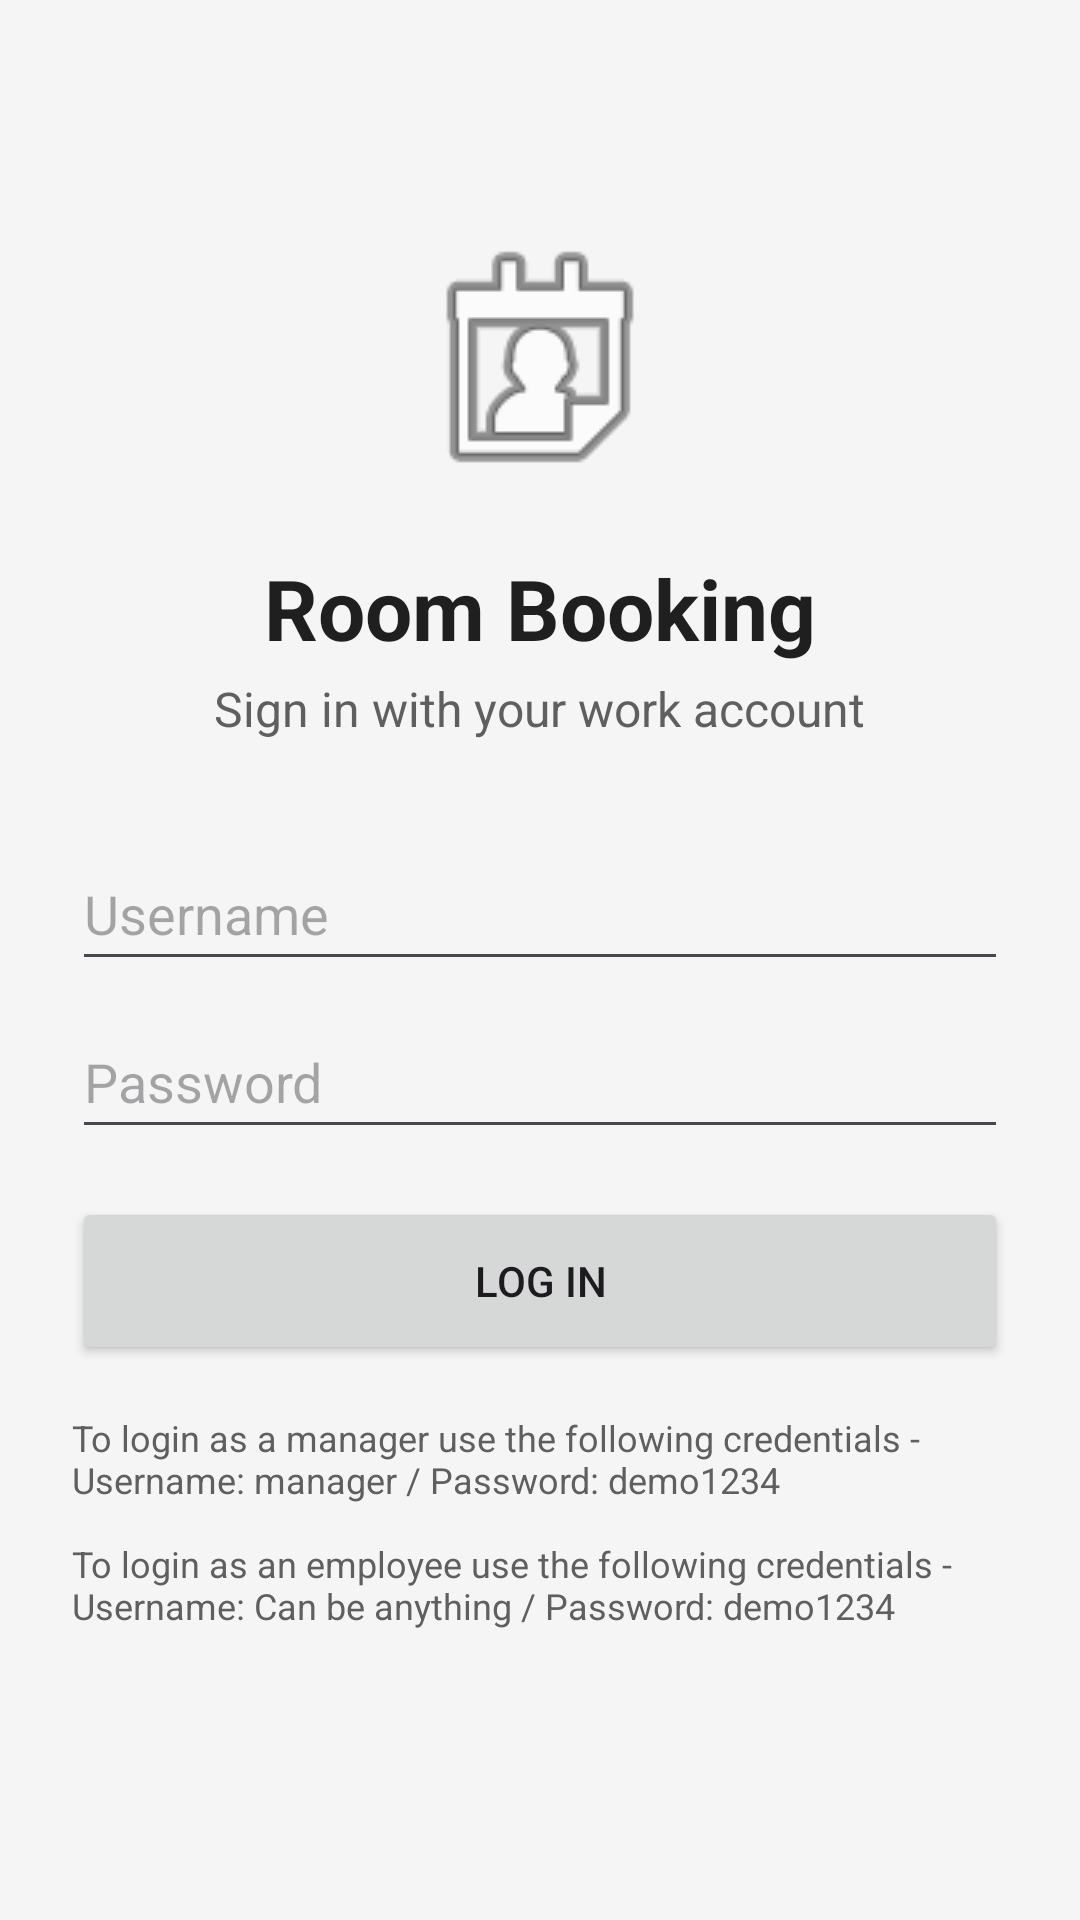

Produce the Android XML layout that renders to this screen, including the resource entries it uses.
<!-- AndroidManifest.xml: application theme Theme.COMP2000RoomBookingApp -->
<!-- res/layout/activity_login.xml -->
<?xml version="1.0" encoding="utf-8"?>
<ScrollView xmlns:android="http://schemas.android.com/apk/res/android"
    android:layout_width="match_parent"
    android:layout_height="match_parent"
    android:fillViewport="true">

    <LinearLayout
        android:layout_width="match_parent"
        android:layout_height="wrap_content"
        android:gravity="center_horizontal"
        android:orientation="vertical"
        android:padding="24dp">

        <ImageView
            android:layout_width="96dp"
            android:layout_height="96dp"
            android:layout_marginTop="48dp"
            android:contentDescription="@string/logo_description"
            android:src="@android:drawable/ic_menu_my_calendar" />

        <TextView
            android:layout_width="wrap_content"
            android:layout_height="wrap_content"
            android:layout_marginTop="16dp"
            android:text="@string/login_title"
            android:textColor="@color/text_primary"
            android:textSize="28sp"
            android:textStyle="bold" />

        <TextView
            android:layout_width="wrap_content"
            android:layout_height="wrap_content"
            android:layout_marginTop="4dp"
            android:text="@string/login_subtitle"
            android:textColor="@color/text_secondary"
            android:textSize="16sp" />

        <EditText
            android:id="@+id/et_user"
            android:layout_width="match_parent"
            android:layout_height="wrap_content"
            android:layout_marginTop="32dp"
            android:autofillHints="username"
            android:hint="@string/hint_username"
            android:inputType="textEmailAddress"
            android:minHeight="48dp" />

        <EditText
            android:id="@+id/et_pass"
            android:layout_width="match_parent"
            android:layout_height="wrap_content"
            android:layout_marginTop="8dp"
            android:autofillHints="password"
            android:hint="@string/hint_password"
            android:inputType="textPassword"
            android:minHeight="48dp" />

        <TextView
            android:id="@+id/tv_login_error"
            android:layout_width="match_parent"
            android:layout_height="wrap_content"
            android:layout_marginTop="8dp"
            android:text="@string/error_wrong_credentials"
            android:textColor="@color/error_text"
            android:visibility="gone" />

        <Button
            android:id="@+id/btn_login"
            android:layout_width="match_parent"
            android:layout_height="wrap_content"
            android:layout_marginTop="16dp"
            android:minHeight="56dp"
            android:text="@string/login_button" />

        <TextView
            android:layout_width="wrap_content"
            android:layout_height="wrap_content"
            android:layout_marginTop="16dp"
            android:text="@string/login_demo_hint"
            android:textColor="@color/text_secondary"
            android:textSize="12sp" />
    </LinearLayout>
</ScrollView>
<!-- resources referenced by this layout -->
<resources>
  <color name="error_text">#B3261E</color>
  <color name="text_primary">#1F1F1F</color>
  <color name="text_secondary">#5F5F5F</color>
  <string name="error_wrong_credentials">Wrong username or password</string>
  <string name="hint_password">Password</string>
  <string name="hint_username">Username</string>
  <string name="login_button">Log in</string>
  <string name="login_demo_hint">To login as a manager use the following credentials - Username: manager / Password: demo1234\n\nTo login as an employee use the following credentials - Username: Can be anything / Password: demo1234</string>
  <string name="login_subtitle">Sign in with your work account</string>
  <string name="login_title">Room Booking</string>
  <string name="logo_description">Room Booking app logo</string>
  <style name="Theme.COMP2000RoomBookingApp" parent="Theme.Material3.Light">
          <item name="colorPrimary">@color/accent</item>
          <item name="colorOnPrimary">@color/on_accent</item>
          <item name="android:windowBackground">@color/screen_bg</item>
      </style>
  <color name="accent">#303030</color>
  <color name="on_accent">#FFFFFF</color>
  <color name="screen_bg">#F5F5F5</color>
</resources>
